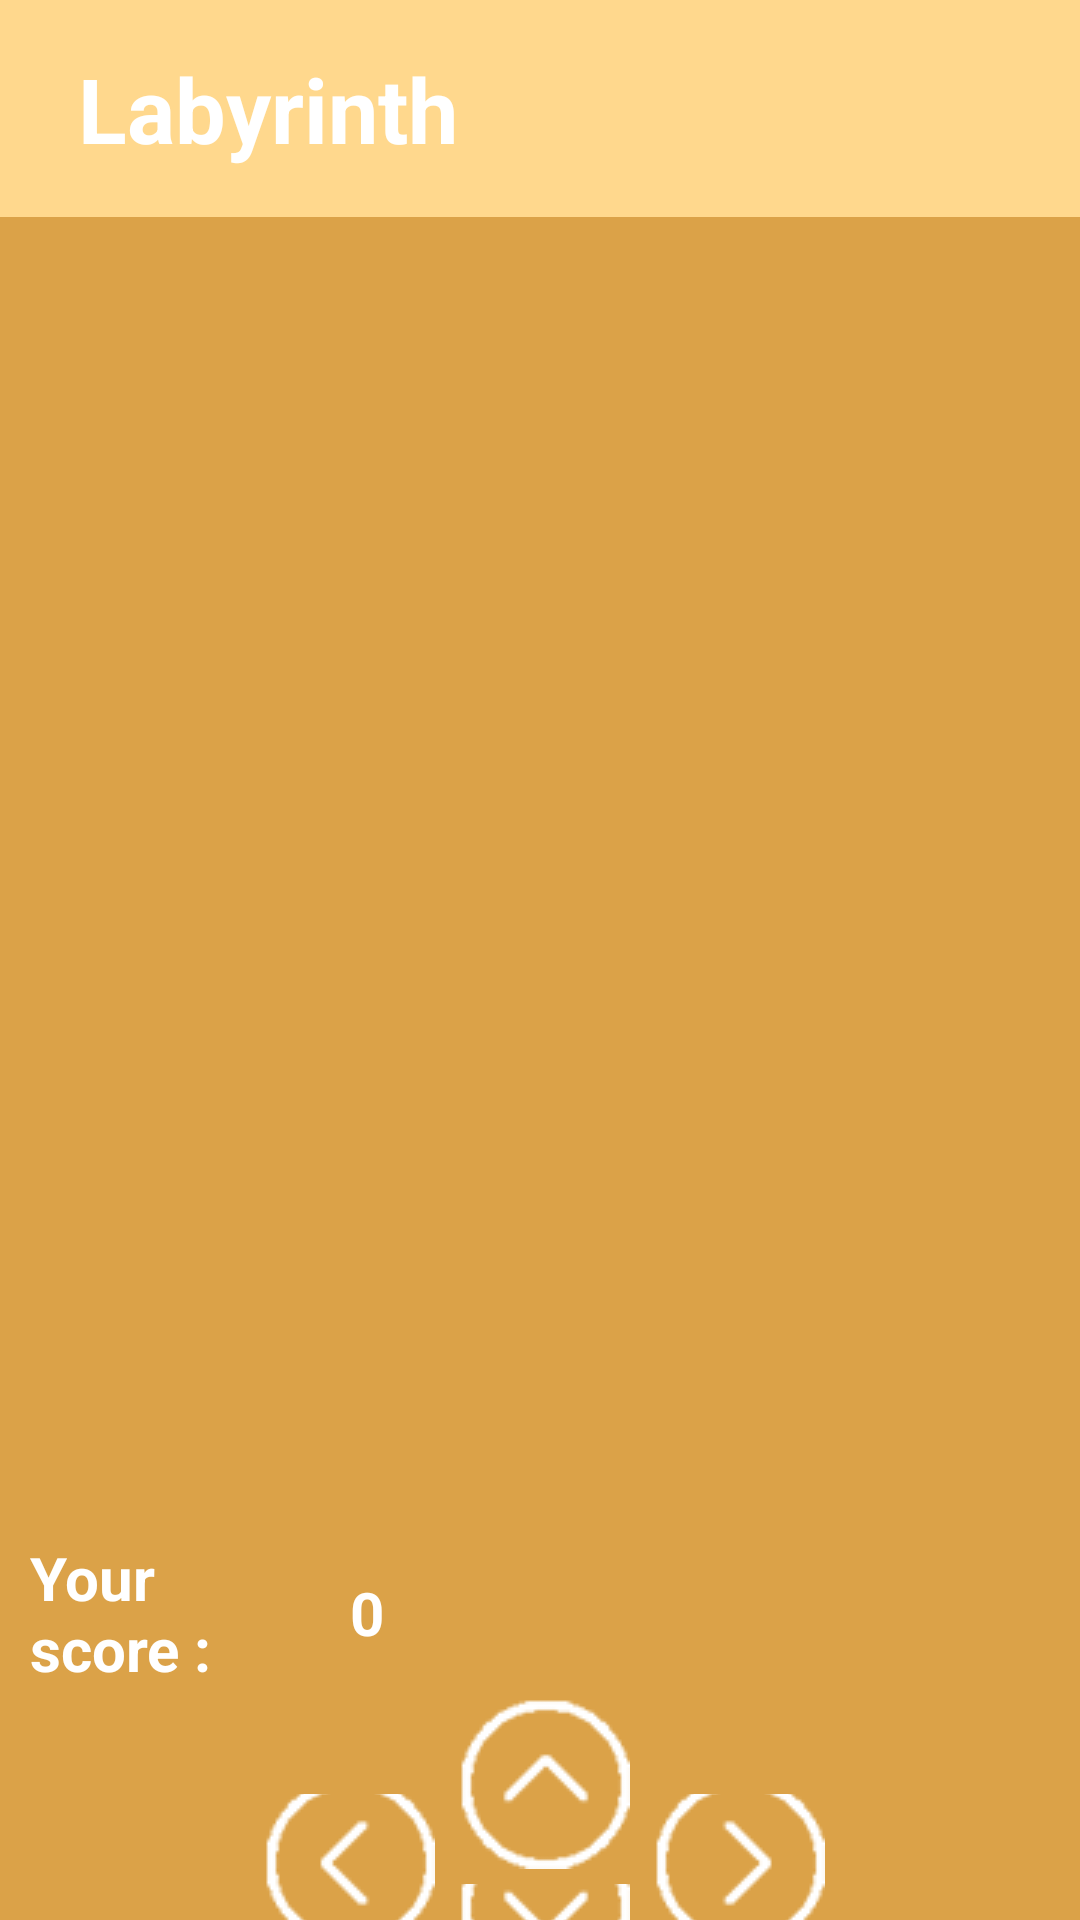

Reconstruct the res/layout file that produces this screen, plus the resources it refers to.
<!-- AndroidManifest.xml: application theme BaseTheme -->
<!-- res/layout/fragment_game.xml -->
<?xml version="1.0" encoding="utf-8"?>
<RelativeLayout xmlns:android="http://schemas.android.com/apk/res/android"
    android:layout_width="match_parent"
    android:layout_height="match_parent"
    android:background="?attr/colorPrimaryDark">

    <LinearLayout
        android:id="@+id/header_parameters_activity"
        android:layout_width="match_parent"
        android:layout_height="wrap_content"
        android:orientation="horizontal"
        android:gravity="center_vertical"
        android:padding="16dp"
        android:background="?attr/colorPrimary">

        <ImageView
            android:id="@+id/header_icon_parameters_activity"
            android:layout_width="wrap_content"
            android:layout_height="wrap_content"
            android:src="@drawable/game_icon" />

        <TextView
            android:layout_width="wrap_content"
            android:layout_height="wrap_content"
            android:layout_marginStart="10dp"
            android:textSize="30sp"
            android:text="@string/title_game_fragment"
            android:textAppearance="?android:attr/textAppearanceMedium"
            android:textColor="?attr/colorAccent"
            android:textStyle="bold"/>

    </LinearLayout>

    <FrameLayout
        android:id="@+id/game_container"
        android:layout_width="match_parent"
        android:layout_height="420dp"
        android:layout_below="@id/header_parameters_activity"
        android:layout_marginStart="10dp"
        android:layout_marginTop="10dp"
        android:layout_marginEnd="10dp"
        android:layout_marginBottom="10dp"></FrameLayout>


    <LinearLayout
        android:layout_below="@+id/game_container"
        android:id="@+id/score_container"
        android:layout_width="match_parent"
        android:layout_height="wrap_content"
        android:orientation="horizontal"
        android:gravity="center_vertical">

        <TextView
            android:id="@+id/score_label"
            android:layout_width="0dp"
            android:layout_height="wrap_content"
            android:layout_weight="1"
            android:text="@string/score_label"
            android:gravity="start"
            android:layout_marginStart="10dp"
            android:textSize="20sp"
            android:textStyle="bold"
            android:textColor="?attr/colorButtonNormal"/>

        <TextView
            android:id="@+id/user_score"
            android:layout_width="0dp"
            android:layout_height="wrap_content"
            android:layout_weight="2"
            android:textSize="20sp"
            android:gravity="start"
            android:textStyle="bold"
            android:layout_marginEnd="30dp"
            android:text="@string/user_score"
            android:textColor="?attr/colorButtonNormal"/>

    </LinearLayout>
    
    <RelativeLayout
        android:id="@+id/gameJoystick"
        android:layout_width="match_parent"
        android:layout_height="wrap_content"
        android:layout_below="@id/score_container"
        android:gravity="center_horizontal">

        
        <ImageButton
            android:id="@+id/buttonTop"
            android:layout_width="wrap_content"
            android:layout_height="wrap_content"
            android:contentDescription="@string/button_top_arrow"
            android:src="?attr/button_arrow_up"
            android:layout_centerHorizontal="true"
            android:background="?android:attr/selectableItemBackground"/>

        
        <ImageButton
            android:id="@+id/buttonLeft"
            android:layout_width="wrap_content"
            android:layout_height="wrap_content"
            android:layout_marginTop="35dp"
            android:layout_marginEnd="5dp"
            android:layout_toLeftOf="@id/buttonTop"
            android:background="?android:attr/selectableItemBackground"
            android:contentDescription="@string/button_left_arrow"
            android:src="?attr/button_arrow_left" />

        
        <ImageButton
            android:id="@+id/buttonRight"
            android:layout_width="wrap_content"
            android:layout_height="wrap_content"
            android:src="?attr/button_arrow_right"
            android:layout_marginTop="35dp"
            android:layout_marginStart="5dp"
            android:contentDescription="@string/button_right_arrow"
            android:layout_toRightOf="@id/buttonTop"
            android:background="?android:attr/selectableItemBackground"/>

        
        <ImageButton
            android:id="@+id/buttonBottom"
            android:layout_width="wrap_content"
            android:layout_height="wrap_content"
            android:src="?attr/button_arrow_down"
            android:layout_below="@id/buttonTop"
            android:layout_marginTop="5dp"
            android:contentDescription="@string/button_down_arrow"
            android:layout_alignStart="@id/buttonTop"
            android:layout_alignEnd="@id/buttonTop"
            android:background="?android:attr/selectableItemBackground"/>

    </RelativeLayout>


</RelativeLayout>
<!-- resources referenced by this layout -->
<resources>
  <string name="button_down_arrow">Down arrow of button</string>
  <string name="button_left_arrow">Left arrow of button</string>
  <string name="button_right_arrow">Right arrow of button</string>
  <string name="button_top_arrow">Top arrow of button</string>
  <string name="score_label">Your score :</string>
  <string name="title_game_fragment">Labyrinth</string>
  <string name="user_score">0</string>
  <style name="BaseTheme" parent="Theme.Material3.DayNight.NoActionBar">
          <item name="colorPrimary">@color/light_sand</item>
          <item name="colorPrimaryDark">@color/sand</item>
          <item name="colorAccent">@color/white</item>
          <item name="colorControlNormal">@color/black</item>
          <item name="colorButtonNormal">@color/white</item>
  
          <item name="colorSwitchThumbNormal">@color/dark_white</item>
  
          <item name="controlBackground">@color/darker_grey</item>
  
          <item name="application_logo">@drawable/labyrinth_logo</item>
  
          <item name="profile_logo">@drawable/profile_icon_150_white</item>
  
          <item name="password_logo">@drawable/password_eye_white</item>
          <item name="password_logo_close">@drawable/password_eye_closed_white</item>
  
          <item name="button_arrow_up">@drawable/button_arrow_top_80_white</item>
          <item name="button_arrow_down">@drawable/button_arrow_down_80_white</item>
          <item name="button_arrow_left">@drawable/button_arrow_left_80_white</item>
          <item name="button_arrow_right">@drawable/button_arrow_right_80_white</item>
  
      </style>
  <color name="light_sand">#ffd88d</color>
  <color name="sand">#dba248</color>
  <color name="white">#FFFFFFFF</color>
  <color name="black">#FF000000</color>
  <color name="dark_white">#f1f1f1</color>
  <color name="darker_grey">#212121</color>
  <!-- drawable labyrinth_logo: png bitmap (drawable, 62183 bytes) -->
  <!-- drawable profile_icon_150_white: png bitmap (drawable, 4428 bytes) -->
  <!-- drawable button_arrow_top_80_white: png bitmap (drawable, 3947 bytes) -->
  <!-- drawable button_arrow_down_80_white: png bitmap (drawable, 3974 bytes) -->
  <!-- drawable button_arrow_left_80_white: png bitmap (drawable, 3918 bytes) -->
  <!-- drawable button_arrow_right_80_white: png bitmap (drawable, 3911 bytes) -->
</resources>
